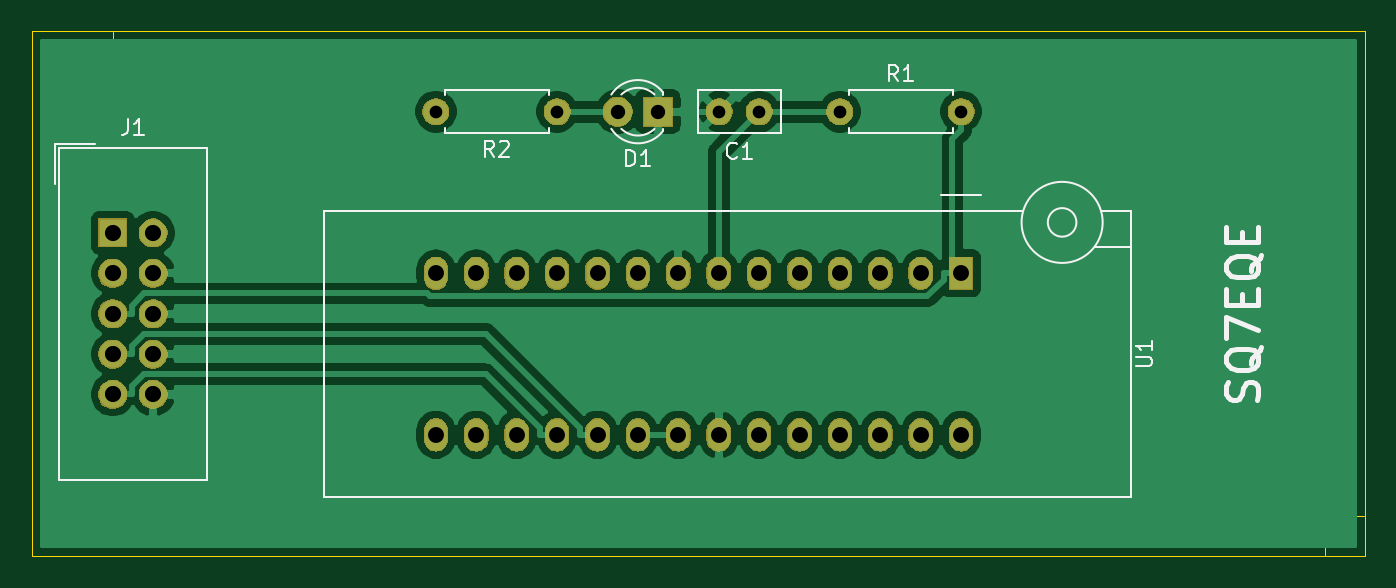
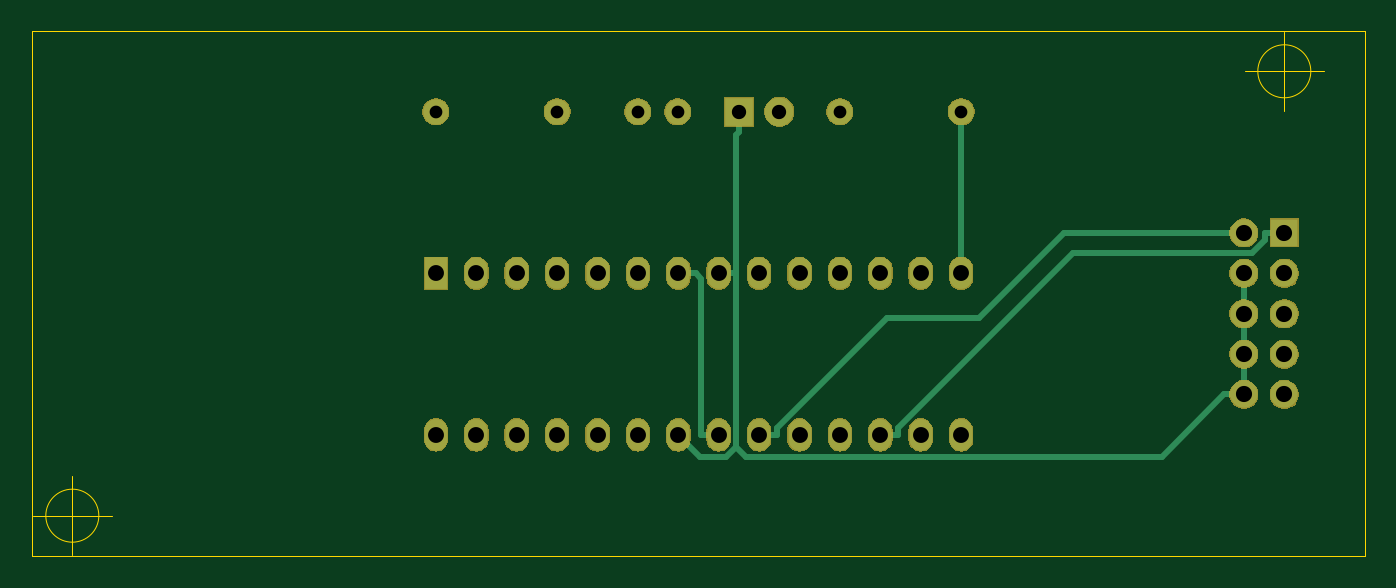
Circuit board: 12 layer files. Board 83.8 x 33.0 mm.
- bottom_copper: atmega_prog_adapter_v1-B_Cu.gbr (5248 bytes)
- bottom_mask: atmega_prog_adapter_v1-B_Mask.gbr (42115 bytes)
- paste: atmega_prog_adapter_v1-B_Paste.gbr (509 bytes)
- bottom_silk: atmega_prog_adapter_v1-B_SilkS.gbr (1924 bytes)
- outline: atmega_prog_adapter_v1-Edge_Cuts.gbr (996 bytes)
- top_copper: atmega_prog_adapter_v1-F_Cu.gbr (55140 bytes)
- top_mask: atmega_prog_adapter_v1-F_Mask.gbr (42115 bytes)
- paste: atmega_prog_adapter_v1-F_Paste.gbr (509 bytes)
- top_silk: atmega_prog_adapter_v1-F_SilkS.gbr (8533 bytes)
- drill: atmega_prog_adapter_v1-NPTH.drl (285 bytes)
- drill: atmega_prog_adapter_v1-PTH.drl (798 bytes)
- drill: atmega_prog_adapter_v1.drl (748 bytes)

=== bottom_copper: atmega_prog_adapter_v1-B_Cu.gbr ===
%TF.GenerationSoftware,KiCad,Pcbnew,5.1.6-c6e7f7d~86~ubuntu18.04.1*%
%TF.CreationDate,2020-05-25T18:42:42+02:00*%
%TF.ProjectId,atmega_prog_adapter_v1,61746d65-6761-45f7-9072-6f675f616461,1.0*%
%TF.SameCoordinates,PX60e4b00PY60e4b00*%
%TF.FileFunction,Copper,L2,Bot*%
%TF.FilePolarity,Positive*%
%FSLAX46Y46*%
G04 Gerber Fmt 4.6, Leading zero omitted, Abs format (unit mm)*
G04 Created by KiCad (PCBNEW 5.1.6-c6e7f7d~86~ubuntu18.04.1) date 2020-05-25 18:42:42*
%MOMM*%
%LPD*%
G01*
G04 APERTURE LIST*
%TA.AperFunction,ComponentPad*%
%ADD10C,1.600000*%
%TD*%
%TA.AperFunction,ComponentPad*%
%ADD11R,1.800000X1.800000*%
%TD*%
%TA.AperFunction,ComponentPad*%
%ADD12C,1.800000*%
%TD*%
%TA.AperFunction,ComponentPad*%
%ADD13R,1.727200X1.727200*%
%TD*%
%TA.AperFunction,ComponentPad*%
%ADD14O,1.727200X1.727200*%
%TD*%
%TA.AperFunction,ComponentPad*%
%ADD15O,1.600000X1.600000*%
%TD*%
%TA.AperFunction,ComponentPad*%
%ADD16R,1.440000X2.000000*%
%TD*%
%TA.AperFunction,ComponentPad*%
%ADD17O,1.440000X2.000000*%
%TD*%
%TA.AperFunction,Conductor*%
%ADD18C,0.350000*%
%TD*%
G04 APERTURE END LIST*
D10*
%TO.P,C1,1*%
%TO.N,Net-(C1-Pad1)*%
X45720000Y27940000D03*
%TO.P,C1,2*%
%TO.N,GND*%
X43220000Y27940000D03*
%TD*%
D11*
%TO.P,D1,1*%
%TO.N,GND*%
X39370000Y27940000D03*
D12*
%TO.P,D1,2*%
%TO.N,Net-(D1-Pad2)*%
X36830000Y27940000D03*
%TD*%
D13*
%TO.P,J1,1*%
%TO.N,/MOSI*%
X5080000Y20320000D03*
D14*
%TO.P,J1,2*%
%TO.N,Net-(C1-Pad1)*%
X7620000Y20320000D03*
%TO.P,J1,3*%
%TO.N,Net-(J1-Pad3)*%
X5080000Y17780000D03*
%TO.P,J1,4*%
%TO.N,GND*%
X7620000Y17780000D03*
%TO.P,J1,5*%
%TO.N,/RESET*%
X5080000Y15240000D03*
%TO.P,J1,6*%
%TO.N,GND*%
X7620000Y15240000D03*
%TO.P,J1,7*%
%TO.N,/SCK*%
X5080000Y12700000D03*
%TO.P,J1,8*%
%TO.N,GND*%
X7620000Y12700000D03*
%TO.P,J1,9*%
%TO.N,/MISO*%
X5080000Y10160000D03*
%TO.P,J1,10*%
%TO.N,GND*%
X7620000Y10160000D03*
%TD*%
D10*
%TO.P,R1,1*%
%TO.N,Net-(C1-Pad1)*%
X50800000Y27940000D03*
D15*
%TO.P,R1,2*%
%TO.N,/RESET*%
X58420000Y27940000D03*
%TD*%
%TO.P,R2,2*%
%TO.N,Net-(R2-Pad2)*%
X25400000Y27940000D03*
D10*
%TO.P,R2,1*%
%TO.N,Net-(D1-Pad2)*%
X33020000Y27940000D03*
%TD*%
D16*
%TO.P,U1,1*%
%TO.N,/RESET*%
X58420000Y17780000D03*
D17*
%TO.P,U1,28*%
%TO.N,Net-(U1-Pad28)*%
X58420000Y7620000D03*
%TO.P,U1,2*%
%TO.N,Net-(U1-Pad2)*%
X55880000Y17780000D03*
%TO.P,U1,27*%
%TO.N,Net-(U1-Pad27)*%
X55880000Y7620000D03*
%TO.P,U1,3*%
%TO.N,Net-(U1-Pad3)*%
X53340000Y17780000D03*
%TO.P,U1,26*%
%TO.N,Net-(U1-Pad26)*%
X53340000Y7620000D03*
%TO.P,U1,4*%
%TO.N,Net-(U1-Pad4)*%
X50800000Y17780000D03*
%TO.P,U1,25*%
%TO.N,Net-(U1-Pad25)*%
X50800000Y7620000D03*
%TO.P,U1,5*%
%TO.N,Net-(U1-Pad5)*%
X48260000Y17780000D03*
%TO.P,U1,24*%
%TO.N,Net-(U1-Pad24)*%
X48260000Y7620000D03*
%TO.P,U1,6*%
%TO.N,Net-(U1-Pad6)*%
X45720000Y17780000D03*
%TO.P,U1,23*%
%TO.N,Net-(U1-Pad23)*%
X45720000Y7620000D03*
%TO.P,U1,7*%
%TO.N,Net-(C1-Pad1)*%
X43180000Y17780000D03*
%TO.P,U1,22*%
%TO.N,GND*%
X43180000Y7620000D03*
%TO.P,U1,8*%
X40640000Y17780000D03*
%TO.P,U1,21*%
%TO.N,Net-(C1-Pad1)*%
X40640000Y7620000D03*
%TO.P,U1,9*%
%TO.N,Net-(U1-Pad9)*%
X38100000Y17780000D03*
%TO.P,U1,20*%
%TO.N,Net-(C1-Pad1)*%
X38100000Y7620000D03*
%TO.P,U1,10*%
%TO.N,Net-(U1-Pad10)*%
X35560000Y17780000D03*
%TO.P,U1,19*%
%TO.N,/SCK*%
X35560000Y7620000D03*
%TO.P,U1,11*%
%TO.N,Net-(U1-Pad11)*%
X33020000Y17780000D03*
%TO.P,U1,18*%
%TO.N,/MISO*%
X33020000Y7620000D03*
%TO.P,U1,12*%
%TO.N,Net-(U1-Pad12)*%
X30480000Y17780000D03*
%TO.P,U1,17*%
%TO.N,/MOSI*%
X30480000Y7620000D03*
%TO.P,U1,13*%
%TO.N,Net-(U1-Pad13)*%
X27940000Y17780000D03*
%TO.P,U1,16*%
%TO.N,Net-(U1-Pad16)*%
X27940000Y7620000D03*
%TO.P,U1,14*%
%TO.N,Net-(R2-Pad2)*%
X25400000Y17780000D03*
%TO.P,U1,15*%
%TO.N,Net-(U1-Pad15)*%
X25400000Y7620000D03*
%TD*%
D18*
%TO.N,Net-(C1-Pad1)*%
X40640000Y7620000D02*
X41735300Y7620000D01*
X43180000Y17780000D02*
X42084700Y17780000D01*
X41735300Y7620000D02*
X41735300Y17430600D01*
X41735300Y17430600D02*
X42084700Y17780000D01*
X38100000Y7620000D02*
X37004700Y7620000D01*
X37004700Y7620000D02*
X37004700Y8030700D01*
X37004700Y8030700D02*
X30083100Y14952300D01*
X30083100Y14952300D02*
X24304600Y14952300D01*
X24304600Y14952300D02*
X18936900Y20320000D01*
X18936900Y20320000D02*
X7620000Y20320000D01*
%TO.N,GND*%
X7620000Y10160000D02*
X8858900Y10160000D01*
X39544700Y6872200D02*
X39544700Y17780000D01*
X43180000Y7620000D02*
X41797700Y6237700D01*
X41797700Y6237700D02*
X40179200Y6237700D01*
X40179200Y6237700D02*
X39544700Y6872200D01*
X8858900Y10160000D02*
X12774300Y6244600D01*
X12774300Y6244600D02*
X38917100Y6244600D01*
X38917100Y6244600D02*
X39544700Y6872200D01*
X7620000Y12700000D02*
X7620000Y10160000D01*
X7620000Y15240000D02*
X7620000Y17780000D01*
X7620000Y12700000D02*
X7620000Y15240000D01*
X39370000Y27940000D02*
X39370000Y26664700D01*
X40640000Y17780000D02*
X39544700Y17780000D01*
X39544700Y17780000D02*
X39544700Y26490000D01*
X39544700Y26490000D02*
X39370000Y26664700D01*
%TO.N,/MOSI*%
X6318900Y20320000D02*
X6318900Y19855300D01*
X6318900Y19855300D02*
X7093100Y19081100D01*
X7093100Y19081100D02*
X18334300Y19081100D01*
X18334300Y19081100D02*
X29384700Y8030700D01*
X29384700Y8030700D02*
X29384700Y7620000D01*
X5080000Y20320000D02*
X6318900Y20320000D01*
X30480000Y7620000D02*
X29384700Y7620000D01*
%TO.N,Net-(R2-Pad2)*%
X25400000Y17780000D02*
X25400000Y27940000D01*
%TD*%
M02*

=== bottom_mask: atmega_prog_adapter_v1-B_Mask.gbr (42115 bytes, source omitted) ===
=== paste: atmega_prog_adapter_v1-B_Paste.gbr ===
G04 #@! TF.GenerationSoftware,KiCad,Pcbnew,5.1.4-3.fc30*
G04 #@! TF.CreationDate,2019-09-24T14:13:47+02:00*
G04 #@! TF.ProjectId,atmega_prog_adapter_v1,61746d65-6761-45f7-9072-6f675f616461,1.0*
G04 #@! TF.SameCoordinates,Original*
G04 #@! TF.FileFunction,Paste,Bot*
G04 #@! TF.FilePolarity,Positive*
%FSLAX46Y46*%
G04 Gerber Fmt 4.6, Leading zero omitted, Abs format (unit mm)*
G04 Created by KiCad (PCBNEW 5.1.4-3.fc30) date 2019-09-24 14:13:47*
%MOMM*%
%LPD*%
G04 APERTURE LIST*
G04 APERTURE END LIST*
M02*

=== bottom_silk: atmega_prog_adapter_v1-B_SilkS.gbr ===
%TF.GenerationSoftware,KiCad,Pcbnew,5.1.6-c6e7f7d~86~ubuntu18.04.1*%
%TF.CreationDate,2020-05-25T18:42:42+02:00*%
%TF.ProjectId,atmega_prog_adapter_v1,61746d65-6761-45f7-9072-6f675f616461,1.0*%
%TF.SameCoordinates,PX60e4b00PY60e4b00*%
%TF.FileFunction,Legend,Bot*%
%TF.FilePolarity,Positive*%
%FSLAX46Y46*%
G04 Gerber Fmt 4.6, Leading zero omitted, Abs format (unit mm)*
G04 Created by KiCad (PCBNEW 5.1.6-c6e7f7d~86~ubuntu18.04.1) date 2020-05-25 18:42:42*
%MOMM*%
%LPD*%
G01*
G04 APERTURE LIST*
%ADD10C,1.702000*%
%ADD11R,1.902000X1.902000*%
%ADD12C,1.902000*%
%ADD13R,1.829200X1.829200*%
%ADD14O,1.829200X1.829200*%
%ADD15O,1.702000X1.702000*%
%ADD16R,1.542000X2.102000*%
%ADD17O,1.542000X2.102000*%
G04 APERTURE END LIST*
%LPC*%
D10*
%TO.C,C1*%
X45720000Y27940000D03*
X43220000Y27940000D03*
%TD*%
D11*
%TO.C,D1*%
X39370000Y27940000D03*
D12*
X36830000Y27940000D03*
%TD*%
D13*
%TO.C,J1*%
X5080000Y20320000D03*
D14*
X7620000Y20320000D03*
X5080000Y17780000D03*
X7620000Y17780000D03*
X5080000Y15240000D03*
X7620000Y15240000D03*
X5080000Y12700000D03*
X7620000Y12700000D03*
X5080000Y10160000D03*
X7620000Y10160000D03*
%TD*%
D10*
%TO.C,R1*%
X50800000Y27940000D03*
D15*
X58420000Y27940000D03*
%TD*%
%TO.C,R2*%
X25400000Y27940000D03*
D10*
X33020000Y27940000D03*
%TD*%
D16*
%TO.C,U1*%
X58420000Y17780000D03*
D17*
X58420000Y7620000D03*
X55880000Y17780000D03*
X55880000Y7620000D03*
X53340000Y17780000D03*
X53340000Y7620000D03*
X50800000Y17780000D03*
X50800000Y7620000D03*
X48260000Y17780000D03*
X48260000Y7620000D03*
X45720000Y17780000D03*
X45720000Y7620000D03*
X43180000Y17780000D03*
X43180000Y7620000D03*
X40640000Y17780000D03*
X40640000Y7620000D03*
X38100000Y17780000D03*
X38100000Y7620000D03*
X35560000Y17780000D03*
X35560000Y7620000D03*
X33020000Y17780000D03*
X33020000Y7620000D03*
X30480000Y17780000D03*
X30480000Y7620000D03*
X27940000Y17780000D03*
X27940000Y7620000D03*
X25400000Y17780000D03*
X25400000Y7620000D03*
%TD*%
M02*

=== outline: atmega_prog_adapter_v1-Edge_Cuts.gbr ===
%TF.GenerationSoftware,KiCad,Pcbnew,5.1.6-c6e7f7d~86~ubuntu18.04.1*%
%TF.CreationDate,2020-05-25T18:42:42+02:00*%
%TF.ProjectId,atmega_prog_adapter_v1,61746d65-6761-45f7-9072-6f675f616461,1.0*%
%TF.SameCoordinates,PX60e4b00PY60e4b00*%
%TF.FileFunction,Profile,NP*%
%FSLAX46Y46*%
G04 Gerber Fmt 4.6, Leading zero omitted, Abs format (unit mm)*
G04 Created by KiCad (PCBNEW 5.1.6-c6e7f7d~86~ubuntu18.04.1) date 2020-05-25 18:42:42*
%MOMM*%
%LPD*%
G01*
G04 APERTURE LIST*
%TA.AperFunction,Profile*%
%ADD10C,0.050000*%
%TD*%
G04 APERTURE END LIST*
D10*
X82946666Y2540000D02*
G75*
G03*
X82946666Y2540000I-1666666J0D01*
G01*
X78780000Y2540000D02*
X83780000Y2540000D01*
X81280000Y5040000D02*
X81280000Y40000D01*
X6746666Y30480000D02*
G75*
G03*
X6746666Y30480000I-1666666J0D01*
G01*
X2580000Y30480000D02*
X7580000Y30480000D01*
X5080000Y32980000D02*
X5080000Y27980000D01*
X0Y0D02*
X0Y33020000D01*
X83820000Y0D02*
X0Y0D01*
X83820000Y33020000D02*
X83820000Y0D01*
X0Y33020000D02*
X83820000Y33020000D01*
M02*

=== top_copper: atmega_prog_adapter_v1-F_Cu.gbr (55140 bytes, source omitted) ===
=== top_mask: atmega_prog_adapter_v1-F_Mask.gbr (42115 bytes, source omitted) ===
=== paste: atmega_prog_adapter_v1-F_Paste.gbr ===
G04 #@! TF.GenerationSoftware,KiCad,Pcbnew,5.1.4-3.fc30*
G04 #@! TF.CreationDate,2019-09-24T14:13:47+02:00*
G04 #@! TF.ProjectId,atmega_prog_adapter_v1,61746d65-6761-45f7-9072-6f675f616461,1.0*
G04 #@! TF.SameCoordinates,Original*
G04 #@! TF.FileFunction,Paste,Top*
G04 #@! TF.FilePolarity,Positive*
%FSLAX46Y46*%
G04 Gerber Fmt 4.6, Leading zero omitted, Abs format (unit mm)*
G04 Created by KiCad (PCBNEW 5.1.4-3.fc30) date 2019-09-24 14:13:47*
%MOMM*%
%LPD*%
G04 APERTURE LIST*
G04 APERTURE END LIST*
M02*

=== top_silk: atmega_prog_adapter_v1-F_SilkS.gbr (8533 bytes, source omitted) ===
=== drill: atmega_prog_adapter_v1-NPTH.drl ===
M48
; DRILL file {KiCad 5.1.4-3.fc30} date nie, 13 paź 2019, 14:29:59
; FORMAT={-:-/ absolute / inch / decimal}
; #@! TF.CreationDate,2019-10-13T14:29:59+02:00
; #@! TF.GenerationSoftware,Kicad,Pcbnew,5.1.4-3.fc30
; #@! TF.FileFunction,NonPlated,1,2,NPTH
FMAT,2
INCH
%
G90
G05
T0
M30

=== drill: atmega_prog_adapter_v1-PTH.drl ===
M48
; DRILL file {KiCad 5.1.4-3.fc30} date nie, 13 paź 2019, 14:29:59
; FORMAT={-:-/ absolute / inch / decimal}
; #@! TF.CreationDate,2019-10-13T14:29:59+02:00
; #@! TF.GenerationSoftware,Kicad,Pcbnew,5.1.4-3.fc30
; #@! TF.FileFunction,Plated,1,2,PTH
FMAT,2
INCH
T1C0.0315
T2C0.0354
T3C0.0394
T4C0.0400
%
G90
G05
T1
X5.0Y-2.9
X5.3Y-2.9
X6.0Y-2.9
X6.3Y-2.9
X5.7016Y-2.9
X5.8Y-2.9
T2
X5.45Y-2.9
X5.55Y-2.9
T3
X5.0Y-3.3
X5.0Y-3.7
X5.1Y-3.3
X5.1Y-3.7
X5.2Y-3.3
X5.2Y-3.7
X5.3Y-3.3
X5.3Y-3.7
X5.4Y-3.3
X5.4Y-3.7
X5.5Y-3.3
X5.5Y-3.7
X5.6Y-3.3
X5.6Y-3.7
X5.7Y-3.3
X5.7Y-3.7
X5.8Y-3.3
X5.8Y-3.7
X5.9Y-3.3
X5.9Y-3.7
X6.0Y-3.3
X6.0Y-3.7
X6.1Y-3.3
X6.1Y-3.7
X6.2Y-3.3
X6.2Y-3.7
X6.3Y-3.3
X6.3Y-3.7
T4
X4.2Y-3.2
X4.2Y-3.3
X4.2Y-3.4
X4.2Y-3.5
X4.2Y-3.6
X4.3Y-3.2
X4.3Y-3.3
X4.3Y-3.4
X4.3Y-3.5
X4.3Y-3.6
T0
M30

=== drill: atmega_prog_adapter_v1.drl ===
M48
; DRILL file {KiCad 5.1.6-c6e7f7d~86~ubuntu18.04.1} date Mon May 25 18:42:52 2020
; FORMAT={-:-/ absolute / inch / decimal}
; #@! TF.CreationDate,2020-05-25T18:42:52+02:00
; #@! TF.GenerationSoftware,Kicad,Pcbnew,5.1.6-c6e7f7d~86~ubuntu18.04.1
FMAT,2
INCH
T1C0.0315
T2C0.0354
T3C0.0394
T4C0.0400
%
G90
G05
T1
X2.0Y1.1
X2.3Y1.1
X1.7016Y1.1
X1.8Y1.1
X1.0Y1.1
X1.3Y1.1
T2
X1.45Y1.1
X1.55Y1.1
T3
X1.0Y0.7
X1.0Y0.3
X1.1Y0.7
X1.1Y0.3
X1.2Y0.7
X1.2Y0.3
X1.3Y0.7
X1.3Y0.3
X1.4Y0.7
X1.4Y0.3
X1.5Y0.7
X1.5Y0.3
X1.6Y0.7
X1.6Y0.3
X1.7Y0.7
X1.7Y0.3
X1.8Y0.7
X1.8Y0.3
X1.9Y0.7
X1.9Y0.3
X2.0Y0.7
X2.0Y0.3
X2.1Y0.7
X2.1Y0.3
X2.2Y0.7
X2.2Y0.3
X2.3Y0.7
X2.3Y0.3
T4
X0.2Y0.8
X0.2Y0.7
X0.2Y0.6
X0.2Y0.5
X0.2Y0.4
X0.3Y0.8
X0.3Y0.7
X0.3Y0.6
X0.3Y0.5
X0.3Y0.4
T0
M30
